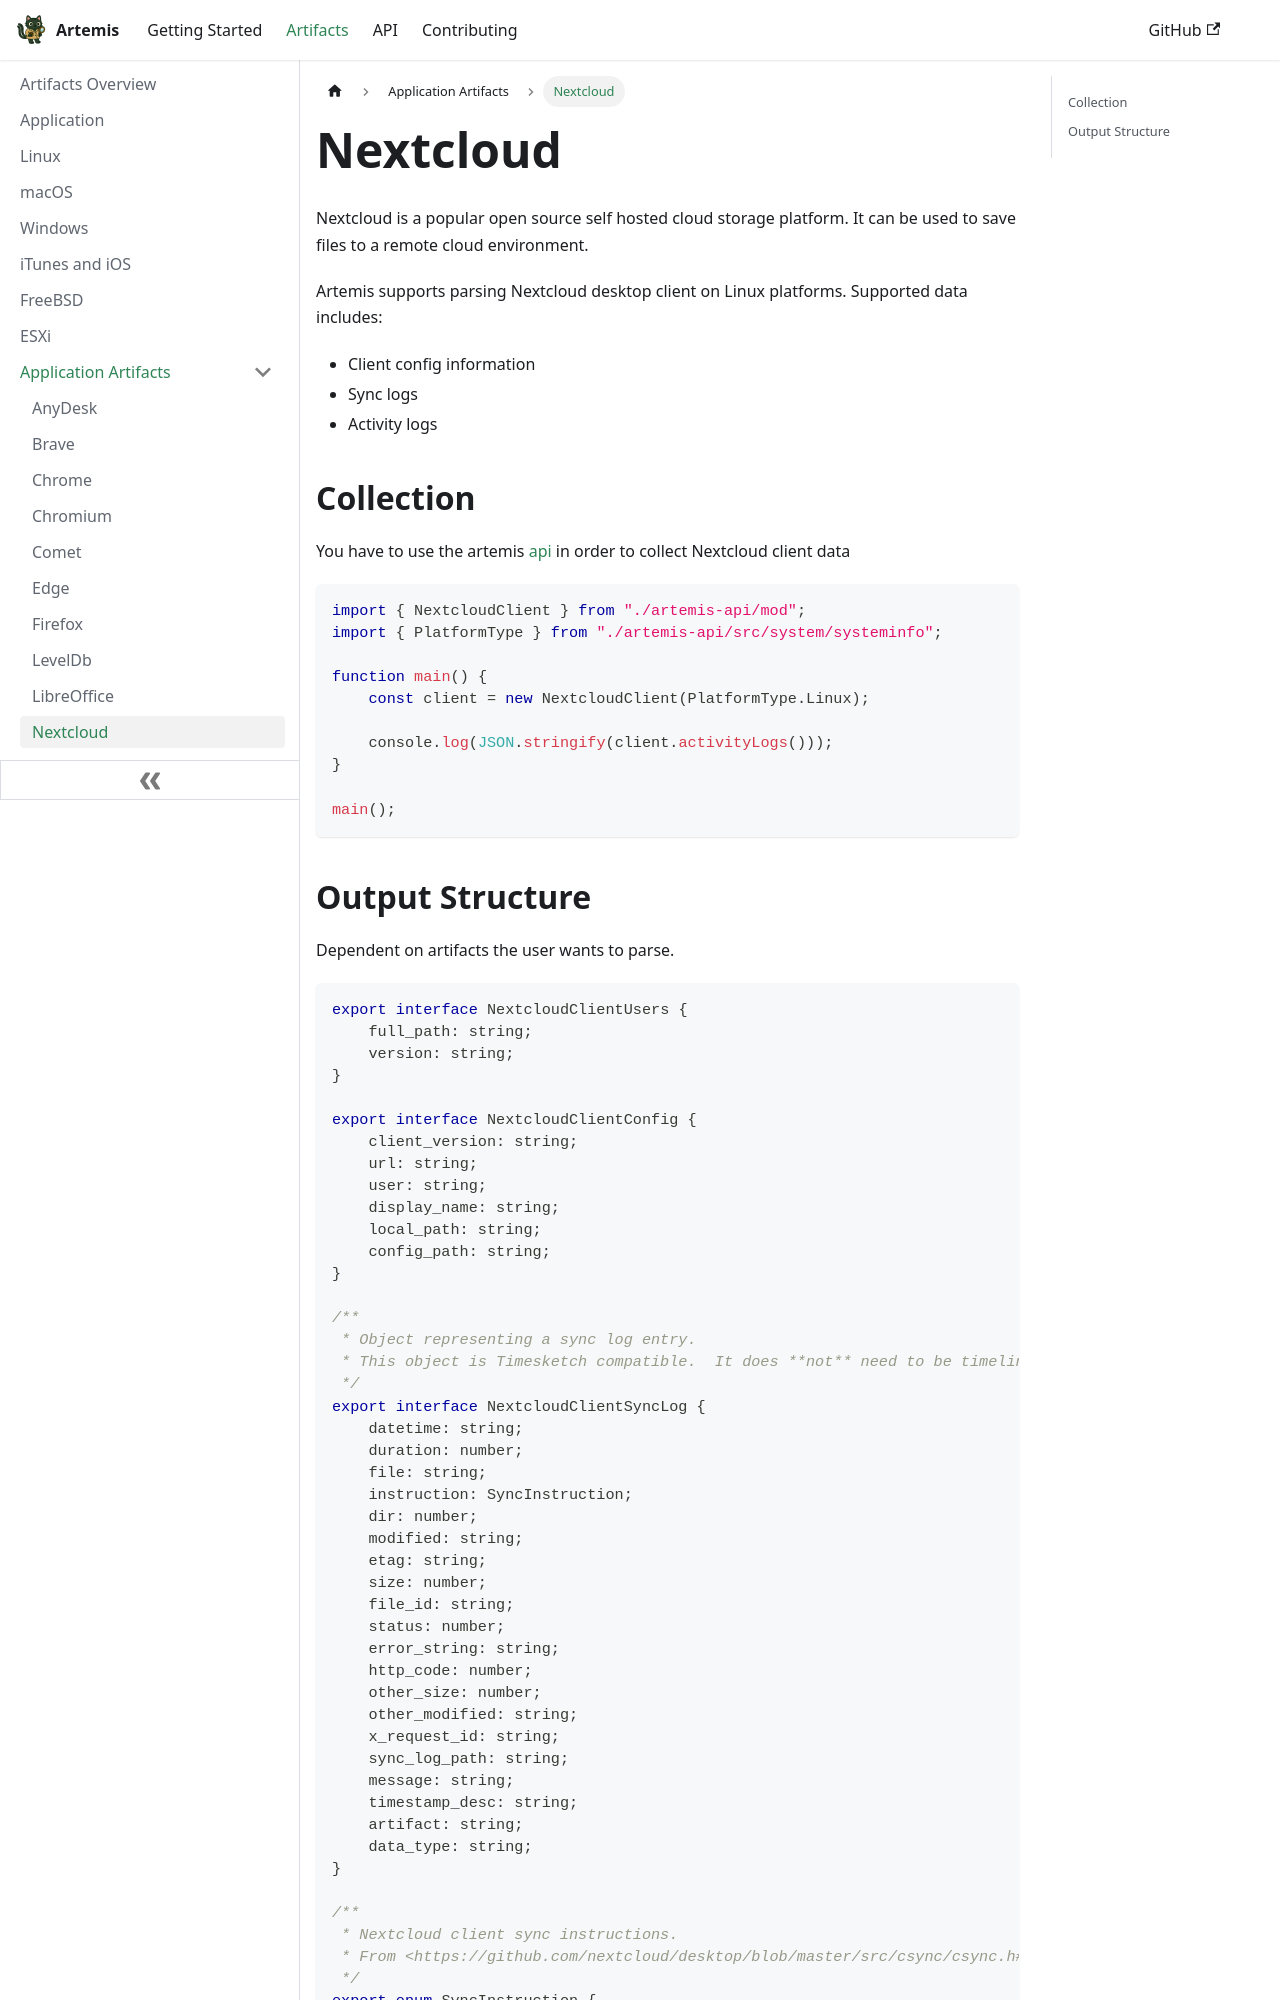

repository: puffyCid/artemis-api · page: docs/Artifacts/Application Artifacts/nextcloud.html · generator: docusaurus

---
description: An open source content collaboration platform
keywords:
  - cloud storage
---

# Nextcloud

Nextcloud is a popular open source self hosted cloud storage platform.  It can be used to save files to a remote cloud environment.

Artemis supports parsing Nextcloud desktop client on Linux platforms. Supported data includes:

- Client config information
- Sync logs
- Activity logs

## Collection

You have to use the artemis [api](../../API/overview.md) in order to collect Nextcloud client data


```typescript
import { NextcloudClient } from "./artemis-api/mod";
import { PlatformType } from "./artemis-api/src/system/systeminfo";

function main() {
    const client = new NextcloudClient(PlatformType.Linux);

    console.log(JSON.stringify(client.activityLogs()));
}

main();
```
